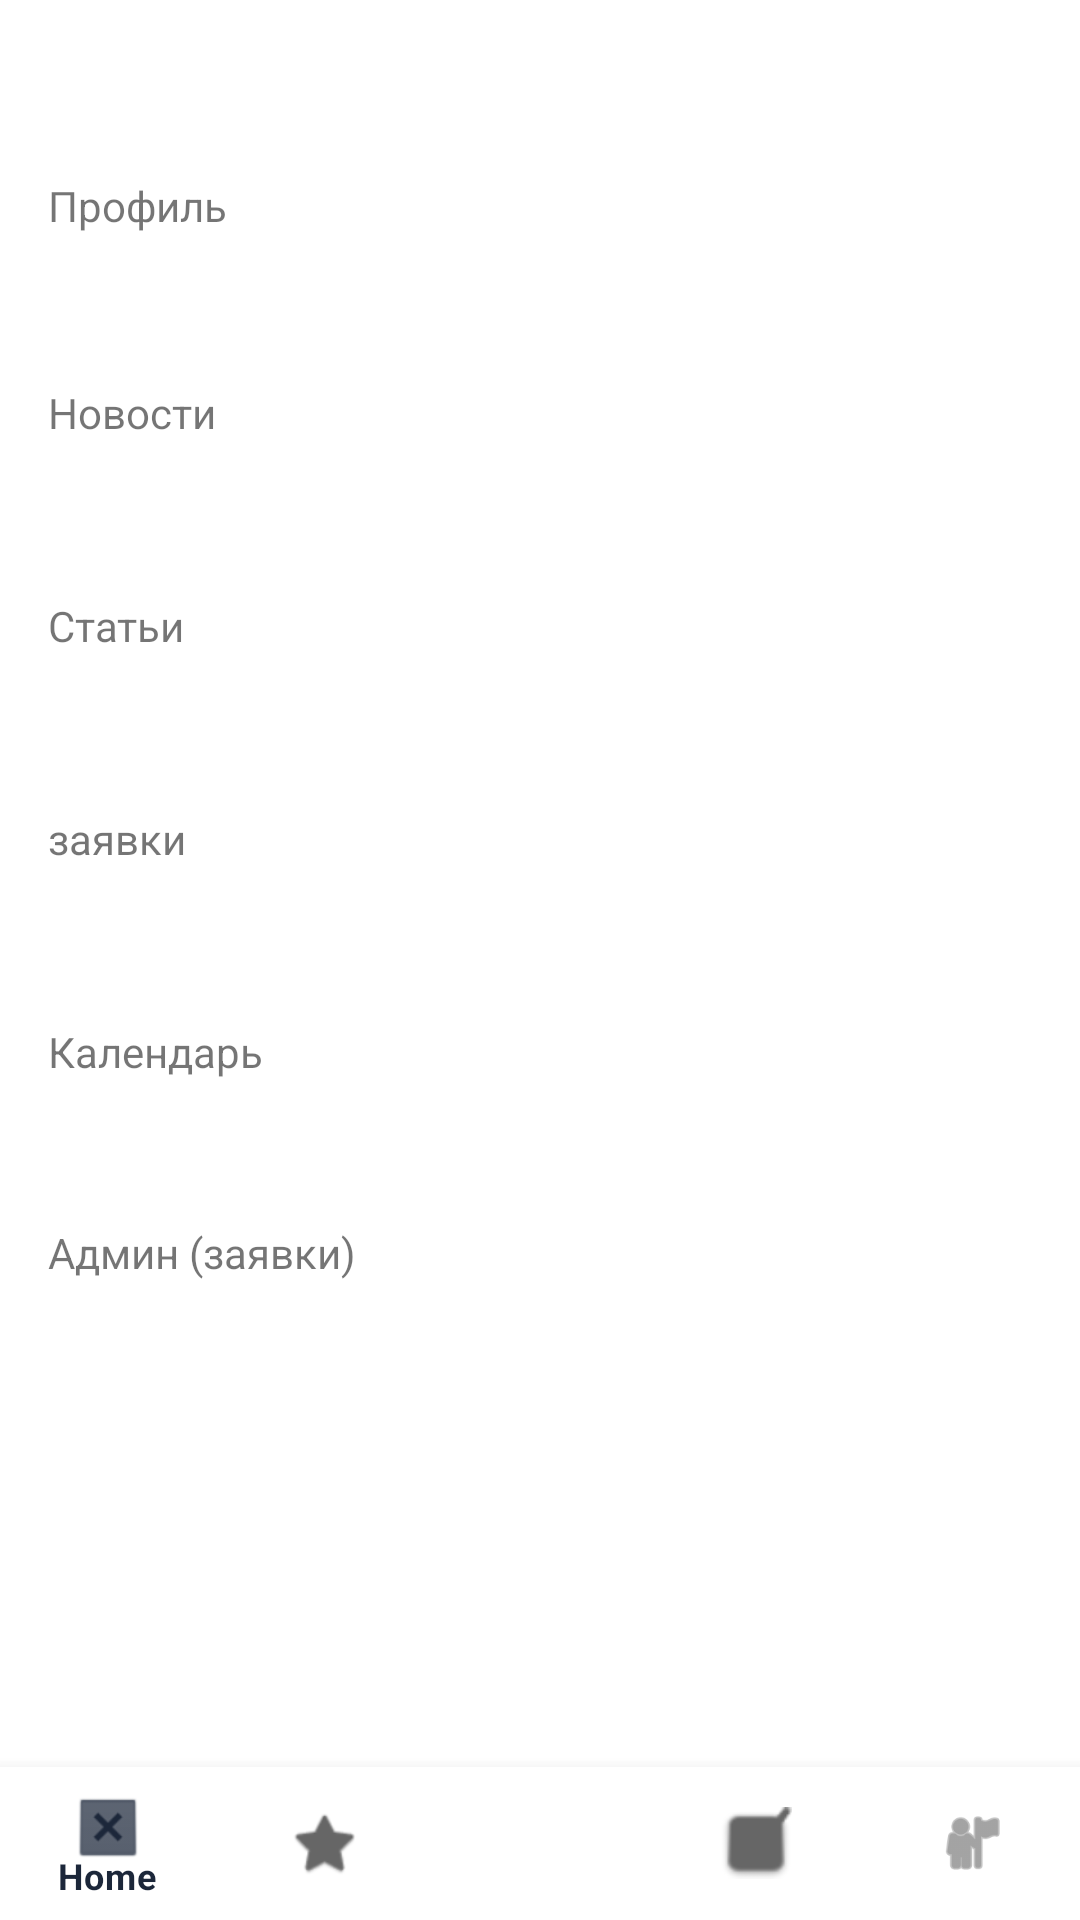

Produce the Android XML layout that renders to this screen, including the resource entries it uses.
<!-- AndroidManifest.xml: application theme Theme.MyApplication -->
<!-- res/layout/activity_main.xml -->
<?xml version="1.0" encoding="utf-8"?>
<androidx.constraintlayout.widget.ConstraintLayout xmlns:android="http://schemas.android.com/apk/res/android"
    xmlns:app="http://schemas.android.com/apk/res-auto"
    xmlns:tools="http://schemas.android.com/tools"
    android:layout_width="match_parent"
    android:layout_height="match_parent"
    tools:context=".MainActivity">

    <TextView
        android:id="@+id/edit_profile"
        android:layout_width="0dp"
        android:layout_height="53dp"
        android:layout_marginStart="16dp"
        android:layout_marginTop="59dp"
        android:layout_marginEnd="16dp"
        android:onClick="goToProfile"
        android:text="@string/profile"
        app:layout_constraintEnd_toEndOf="parent"
        app:layout_constraintHorizontal_bias="0.0"
        app:layout_constraintStart_toStartOf="parent"
        app:layout_constraintTop_toTopOf="parent" />

    <TextView
        android:id="@+id/articles"
        android:layout_width="0dp"
        android:layout_height="55dp"
        android:layout_marginStart="16dp"
        android:layout_marginTop="16dp"
        android:layout_marginEnd="16dp"
        android:text="@string/profile_articles"
        app:layout_constraintEnd_toEndOf="parent"
        app:layout_constraintHorizontal_bias="0.0"
        app:layout_constraintStart_toStartOf="parent"
        app:layout_constraintTop_toBottomOf="@+id/news" />

    <TextView
        android:id="@+id/requests"
        android:layout_width="0dp"
        android:layout_height="55dp"
        android:layout_marginStart="16dp"
        android:layout_marginTop="16dp"
        android:layout_marginEnd="16dp"
        android:text="@string/profile_requests"
        app:layout_constraintEnd_toEndOf="parent"
        app:layout_constraintHorizontal_bias="0.0"
        app:layout_constraintStart_toStartOf="parent"
        app:layout_constraintTop_toBottomOf="@+id/articles" />

    <TextView
        android:id="@+id/calendar"
        android:layout_width="0dp"
        android:layout_height="51dp"
        android:layout_marginStart="16dp"
        android:layout_marginTop="16dp"
        android:layout_marginEnd="16dp"
        android:onClick="goToEventsActivity"
        android:text="@string/profile_calendar"
        app:layout_constraintEnd_toEndOf="parent"
        app:layout_constraintHorizontal_bias="0.0"
        app:layout_constraintStart_toStartOf="parent"
        app:layout_constraintTop_toBottomOf="@+id/requests" />

    <TextView
        android:id="@+id/admin_requests"
        android:layout_width="0dp"
        android:layout_height="55dp"
        android:layout_marginStart="16dp"
        android:layout_marginTop="16dp"
        android:layout_marginEnd="16dp"
        android:minHeight="48dp"
        android:onClick="goToRequests"
        android:text="@string/profile_admin_requests"
        app:layout_constraintEnd_toEndOf="parent"
        app:layout_constraintStart_toStartOf="parent"
        app:layout_constraintTop_toBottomOf="@+id/calendar" />

    <TextView
        android:id="@+id/news"
        android:layout_width="0dp"
        android:layout_height="55dp"
        android:layout_marginStart="16dp"
        android:layout_marginTop="16dp"
        android:layout_marginEnd="16dp"
        android:text="@string/profile_news"
        app:layout_constraintEnd_toEndOf="parent"
        app:layout_constraintHorizontal_bias="0.0"
        app:layout_constraintStart_toStartOf="parent"
        app:layout_constraintTop_toBottomOf="@+id/edit_profile" />

    <com.google.android.material.bottomnavigation.BottomNavigationView
        android:layout_width="match_parent"
        android:layout_height="51dp"
        app:layout_constraintBottom_toBottomOf="parent"
        app:layout_constraintEnd_toEndOf="parent"
        app:layout_constraintStart_toStartOf="parent"

        app:menu="@menu/bottom_nav_menu"/>

</androidx.constraintlayout.widget.ConstraintLayout>
<!-- resources referenced by this layout -->
<resources>
  <string name="profile">Профиль</string>
  <string name="profile_admin_requests">Админ (заявки)</string>
  <string name="profile_articles">Статьи</string>
  <string name="profile_calendar">Календарь</string>
  <string name="profile_news">Новости</string>
  <string name="profile_requests">заявки</string>
  <style name="Theme.MyApplication" parent="Theme.MaterialComponents.DayNight.NoActionBar">
          
          <item name="colorPrimary">@color/softlight</item>
          <item name="colorPrimaryVariant">@color/bluesky</item>
          <item name="colorOnPrimary">@color/white</item>
          
          <item name="colorSecondary">@color/bluesky</item>
          <item name="colorSecondaryVariant">@color/softlight</item>
          <item name="colorOnSecondary">@color/white</item>
          
          <item name="android:statusBarColor" tools:targetApi="l">?attr/colorPrimaryVariant</item>
          
      </style>
  <color name="softlight">#1C273A</color>
  <color name="bluesky">#00AEEF</color>
  <color name="white">#FFFFFFFF</color>
</resources>
